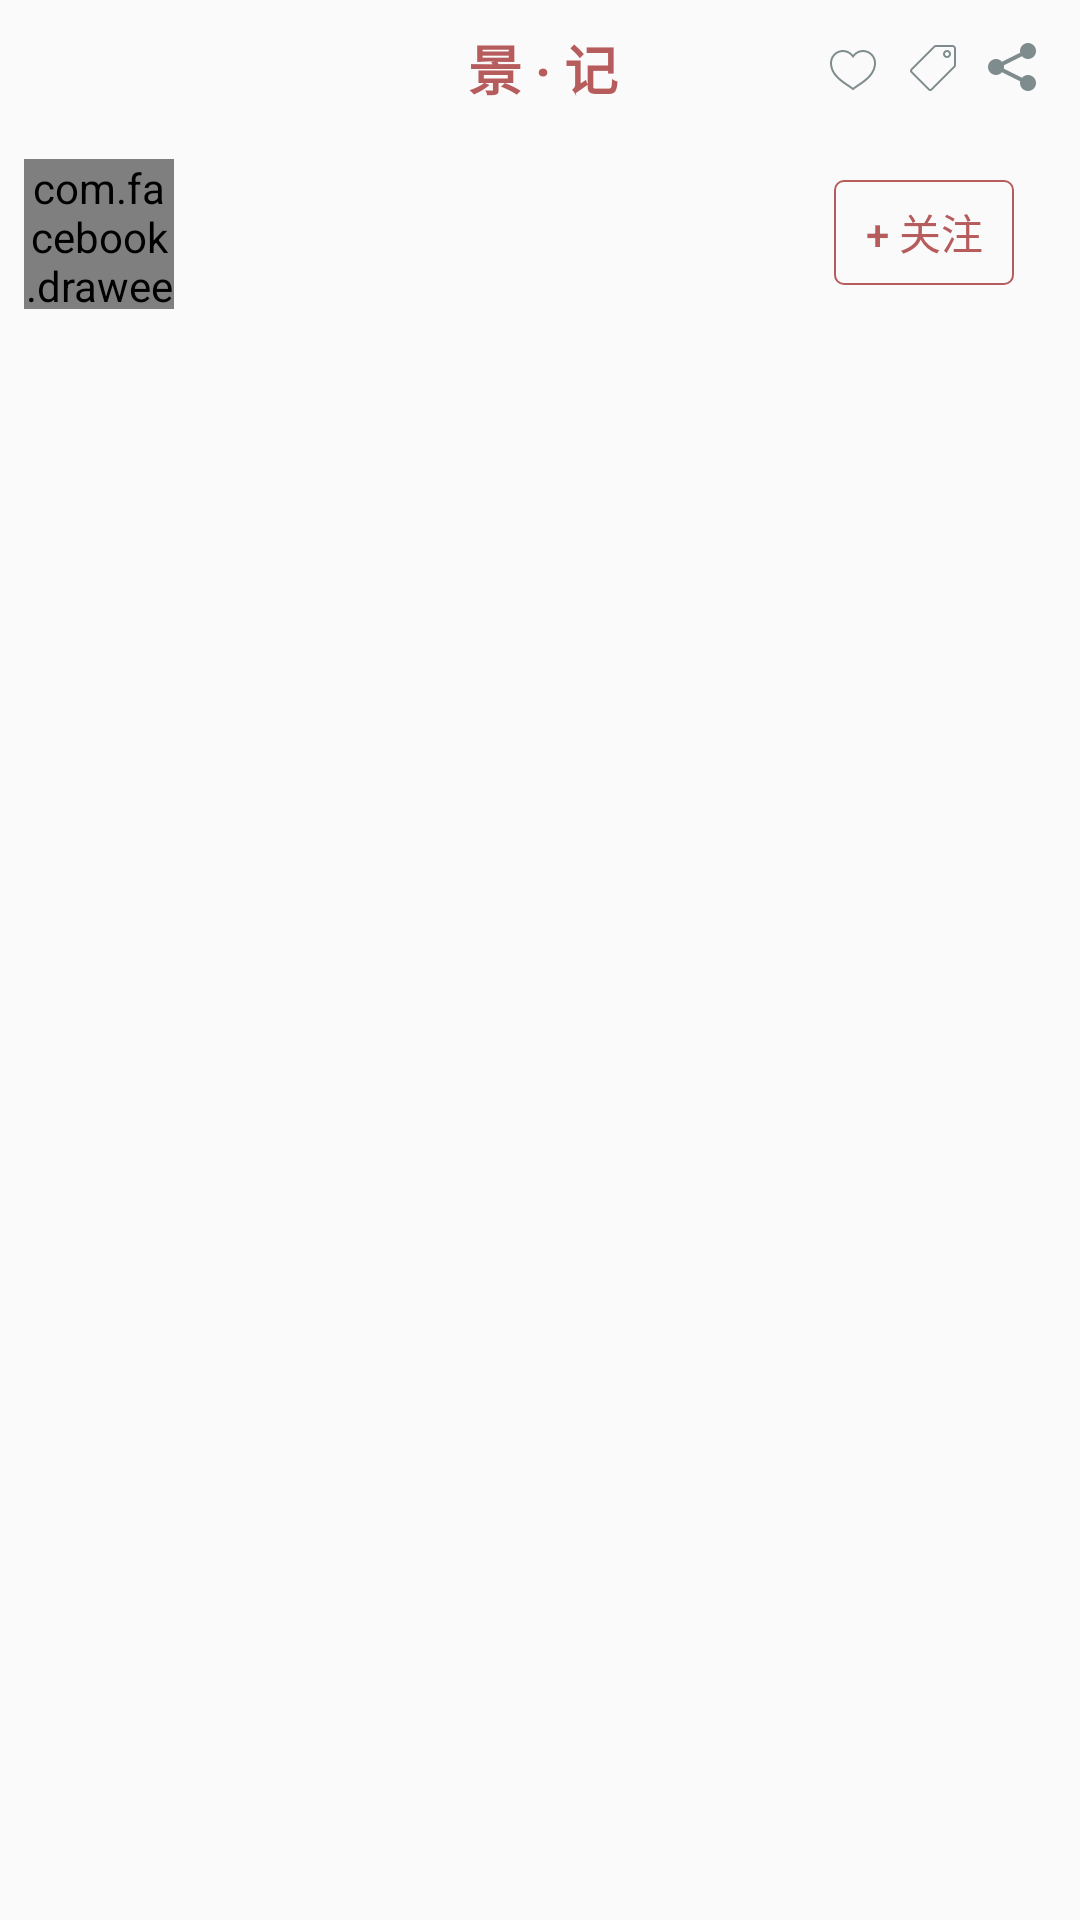

Reconstruct the res/layout file that produces this screen, plus the resources it refers to.
<!-- AndroidManifest.xml: application theme AppTheme -->
<!-- res/layout/activity_read.xml -->
<?xml version="1.0" encoding="utf-8"?>
<RelativeLayout xmlns:android="http://schemas.android.com/apk/res/android"
    xmlns:tools="http://schemas.android.com/tools"
    android:layout_width="match_parent"
    android:layout_height="match_parent"
    xmlns:fresco="http://schemas.android.com/apk/res-auto"
    tools:context="com.jianshu_.ReadActivity">

    <android.support.v7.widget.Toolbar
        android:id="@+id/read_toolbar"
        android:layout_width="match_parent"
        android:layout_height="40dp"
        android:layout_marginBottom="5dp">

        <RelativeLayout
            android:layout_width="match_parent"
            android:layout_height="wrap_content">

            <TextView
                android:id="@+id/read_toolbar_title"
                android:layout_width="wrap_content"
                android:layout_height="wrap_content"
                android:text="景 · 记"
                android:textStyle="bold"
                android:layout_marginTop="5dp"
                android:textSize="18sp"
                android:textColor="@color/jianshu"
                android:layout_marginLeft="140dp"/>


            <ImageButton
                android:id="@+id/read_like"
                android:layout_width="wrap_content"
                android:layout_height="wrap_content"
                android:src="@mipmap/like"
                android:layout_toRightOf="@+id/read_toolbar_title"
                android:layout_marginTop="10dp"
                android:background="#00000000"
                android:layout_marginLeft="70dp"/>

            <ImageButton
                android:id="@+id/read_tag"
                android:layout_width="wrap_content"
                android:layout_height="wrap_content"
                android:src="@mipmap/tag"
                android:layout_toRightOf="@+id/read_like"
                android:layout_marginTop="10dp"
                android:background="#00000000"
                android:layout_marginLeft="10dp"/>

            <ImageButton
                android:id="@+id/read_share"
                android:layout_width="wrap_content"
                android:layout_height="wrap_content"
                android:src="@mipmap/share"
                android:layout_toRightOf="@+id/read_tag"
                android:layout_marginTop="10dp"
                android:background="#00000000"
                android:layout_marginLeft="10dp"/>

        </RelativeLayout>

    </android.support.v7.widget.Toolbar>


    <ScrollView
        android:layout_width="match_parent"
        android:layout_height="match_parent"
        android:layout_below="@+id/read_toolbar">

        <RelativeLayout
            android:layout_width="match_parent"
            android:layout_height="wrap_content">

        <HorizontalScrollView
            android:id="@+id/read_horizontalview"
            android:layout_width="match_parent"
            android:layout_height="wrap_content"
            android:scrollbars="none">

            <LinearLayout
                android:id="@+id/read_imgs"
                android:layout_width="wrap_content"
                android:layout_height="wrap_content"
                android:orientation="horizontal">

            </LinearLayout>

        </HorizontalScrollView>


        <com.facebook.drawee.view.SimpleDraweeView
            android:id="@+id/readHeader"
            android:layout_width="50dp"
            android:layout_height="50dp"
            fresco:actualImageScaleType="centerCrop"
            fresco:placeholderImage="@mipmap/zhanwei"
            fresco:placeholderImageScaleType="fitCenter"
            fresco:failureImage="@mipmap/zhanwei"
            fresco:failureImageScaleType="fitCenter"
            fresco:roundAsCircle="true"
            android:layout_marginTop="8dp"
            android:layout_marginStart="8dp"
            android:layout_marginLeft="8dp"
            android:layout_below="@+id/read_horizontalview"/>

        <TextView
            android:id="@+id/read_author"
            android:layout_width="wrap_content"
            android:layout_height="wrap_content"
            android:layout_toRightOf="@+id/readHeader"
            android:layout_below="@+id/read_horizontalview"
            android:layout_marginTop="10dp"
            android:layout_marginLeft="10dp"
            android:textSize="18sp"/>

        <TextView
            android:id="@+id/read_publish_time"
            android:layout_width="wrap_content"
            android:layout_height="wrap_content"
            android:layout_toRightOf="@+id/readHeader"
            android:layout_below="@+id/read_horizontalview"
            android:layout_marginTop="40dp"
            android:layout_marginLeft="10dp"/>

        <Button
            android:layout_width="60dp"
            android:layout_height="35dp"
            android:background="@drawable/tvbar"
            android:text="+ 关注"
            android:textColor="@color/jianshu"
            android:layout_toRightOf="@+id/readHeader"
            android:layout_below="@+id/read_horizontalview"
            android:layout_marginTop="15dp"
            android:layout_marginLeft="220dp" />

        <TextView
            android:id="@+id/read_title"
            android:layout_width="match_parent"
            android:layout_height="wrap_content"
            android:textColor="@color/black"
            android:textSize="18sp"
            android:layout_below="@+id/readHeader"
            android:layout_marginLeft="10dp"
            android:layout_marginRight="10dp"
            android:layout_marginTop="10dp"
            android:textStyle="bold"/>

        <TextView
            android:id="@+id/read_content"
            android:layout_width="match_parent"
            android:layout_height="wrap_content"
            android:layout_marginLeft="10dp"
            android:layout_marginRight="10dp"
            android:layout_marginTop="10dp"
            android:layout_below="@+id/read_title"/>

        </RelativeLayout>

    </ScrollView>

</RelativeLayout>
<!-- resources referenced by this layout -->
<resources>
  <color name="jianshu">#b75c5c</color>
  <!-- drawable tvbar (drawable) -->
  <?xml version="1.0" encoding="utf-8"?>
  <shape xmlns:android="http://schemas.android.com/apk/res/android" >
  
      
      <solid android:color="#00000000" />
      
      <stroke
          android:width="0.5dp"
          android:color="@color/jianshu" />
      
      <corners android:radius="3dp" />
      
      <padding
          android:bottom="3dp"
          android:left="5dp"
          android:right="5dp"
          android:top="3dp" />
  
  </shape>
  <!-- mipmap like: png bitmap (mipmap-xxhdpi, 1224 bytes) -->
  <!-- mipmap share: png bitmap (mipmap-xxhdpi, 694 bytes) -->
  <!-- mipmap tag: png bitmap (mipmap-xxhdpi, 736 bytes) -->
  <!-- mipmap zhanwei: png bitmap (mipmap-xxhdpi, 5495 bytes) -->
  <style name="AppTheme" parent="Theme.AppCompat.Light.DarkActionBar">
          
          <item name="colorPrimary">@color/colorPrimary</item>
          <item name="colorPrimaryDark">@color/colorPrimaryDark</item>
          <item name="colorAccent">@color/colorAccent</item>
      </style>
  <color name="colorPrimary">#3F7CAC</color>
  <color name="colorPrimaryDark">#364985</color>
  <color name="colorAccent">#FF4081</color>
  <!-- not gathered from this repository: default colours our renderer supplied (Android Studio template values) -->
  <color name="black">#FF000000</color>
</resources>
